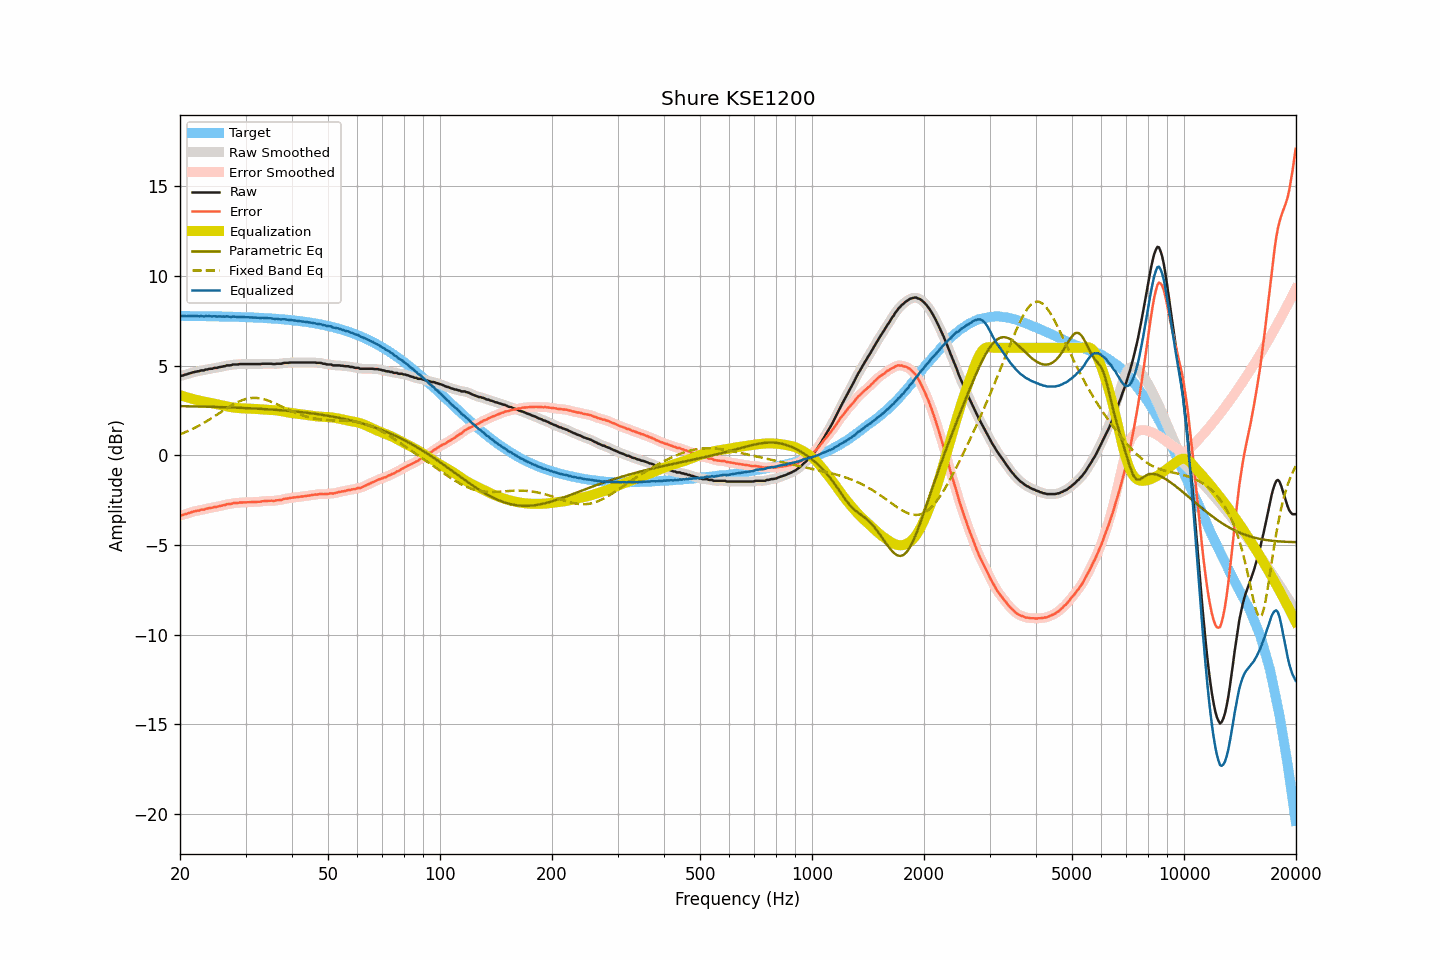

Source data for this figure (header and first rows):
frequency, raw, smoothed, error, error_smoothed, equalization, parametric_eq, fixed_band_eq, equalized_raw, equalized_smoothed, target
20.00, 4.43, 4.43, -3.35, -3.35, 3.36, 2.75, 1.18, 7.79, 7.79, 7.78
20.20, 4.44, 4.45, -3.34, -3.33, 3.33, 2.75, 1.21, 7.78, 7.78, 7.78
20.40, 4.46, 4.47, -3.31, -3.31, 3.30, 2.75, 1.25, 7.77, 7.77, 7.78
20.61, 4.50, 4.49, -3.28, -3.28, 3.28, 2.75, 1.28, 7.78, 7.77, 7.78
20.81, 4.51, 4.52, -3.26, -3.26, 3.25, 2.74, 1.32, 7.76, 7.77, 7.78
21.02, 4.55, 4.55, -3.22, -3.23, 3.22, 2.74, 1.36, 7.78, 7.77, 7.78
21.23, 4.57, 4.58, -3.20, -3.20, 3.20, 2.74, 1.40, 7.77, 7.77, 7.77
21.44, 4.60, 4.60, -3.17, -3.17, 3.17, 2.74, 1.45, 7.78, 7.78, 7.77
21.66, 4.63, 4.63, -3.14, -3.14, 3.15, 2.74, 1.49, 7.78, 7.78, 7.77
21.87, 4.65, 4.66, -3.12, -3.12, 3.12, 2.73, 1.53, 7.78, 7.78, 7.77
22.09, 4.67, 4.67, -3.10, -3.10, 3.10, 2.73, 1.58, 7.77, 7.77, 7.77
22.31, 4.69, 4.69, -3.08, -3.08, 3.08, 2.73, 1.63, 7.77, 7.77, 7.77
22.54, 4.69, 4.71, -3.08, -3.06, 3.06, 2.73, 1.67, 7.75, 7.77, 7.77
22.76, 4.74, 4.72, -3.02, -3.04, 3.04, 2.73, 1.72, 7.78, 7.76, 7.77
22.99, 4.74, 4.74, -3.02, -3.02, 3.02, 2.72, 1.77, 7.76, 7.76, 7.77
23.22, 4.74, 4.76, -3.02, -3.00, 3.00, 2.72, 1.83, 7.75, 7.76, 7.77
23.45, 4.79, 4.78, -2.97, -2.99, 2.98, 2.72, 1.88, 7.78, 7.76, 7.76
23.69, 4.79, 4.80, -2.97, -2.96, 2.97, 2.72, 1.93, 7.76, 7.77, 7.76
23.92, 4.82, 4.82, -2.94, -2.94, 2.95, 2.71, 1.99, 7.77, 7.76, 7.76
24.16, 4.83, 4.83, -2.93, -2.93, 2.93, 2.71, 2.04, 7.76, 7.76, 7.76
24.40, 4.83, 4.85, -2.92, -2.91, 2.91, 2.71, 2.10, 7.74, 7.76, 7.76
24.65, 4.87, 4.86, -2.88, -2.90, 2.89, 2.71, 2.16, 7.77, 7.76, 7.76
24.89, 4.88, 4.88, -2.87, -2.88, 2.88, 2.70, 2.21, 7.76, 7.75, 7.75
25.14, 4.88, 4.90, -2.87, -2.86, 2.86, 2.70, 2.27, 7.74, 7.75, 7.75
25.39, 4.91, 4.91, -2.84, -2.84, 2.84, 2.70, 2.33, 7.75, 7.75, 7.75
25.65, 4.93, 4.93, -2.82, -2.82, 2.82, 2.70, 2.39, 7.75, 7.75, 7.75
25.91, 4.94, 4.95, -2.81, -2.80, 2.80, 2.69, 2.45, 7.74, 7.75, 7.75
26.16, 4.97, 4.97, -2.77, -2.78, 2.78, 2.69, 2.51, 7.75, 7.75, 7.75
26.43, 4.97, 4.99, -2.77, -2.75, 2.76, 2.69, 2.57, 7.73, 7.75, 7.74
26.69, 5.02, 5.01, -2.72, -2.73, 2.74, 2.68, 2.62, 7.76, 7.75, 7.74
26.96, 5.02, 5.02, -2.72, -2.72, 2.72, 2.68, 2.68, 7.74, 7.74, 7.74
27.23, 5.02, 5.03, -2.71, -2.70, 2.70, 2.68, 2.73, 7.73, 7.74, 7.74
27.50, 5.03, 5.04, -2.70, -2.69, 2.69, 2.67, 2.79, 7.72, 7.73, 7.73
27.77, 5.07, 5.06, -2.66, -2.67, 2.67, 2.67, 2.84, 7.75, 7.73, 7.73
28.05, 5.07, 5.07, -2.66, -2.66, 2.66, 2.67, 2.89, 7.74, 7.73, 7.73
28.33, 5.07, 5.08, -2.65, -2.65, 2.65, 2.66, 2.93, 7.73, 7.73, 7.73
28.62, 5.07, 5.08, -2.65, -2.65, 2.64, 2.66, 2.98, 7.72, 7.72, 7.72
28.90, 5.09, 5.09, -2.63, -2.64, 2.63, 2.66, 3.02, 7.73, 7.72, 7.72
29.19, 5.09, 5.09, -2.63, -2.63, 2.63, 2.65, 3.06, 7.72, 7.72, 7.72
29.48, 5.09, 5.09, -2.62, -2.62, 2.62, 2.65, 3.09, 7.72, 7.72, 7.72
29.78, 5.09, 5.09, -2.62, -2.62, 2.62, 2.64, 3.12, 7.71, 7.71, 7.71
30.08, 5.09, 5.09, -2.62, -2.62, 2.62, 2.64, 3.15, 7.71, 7.71, 7.71
30.38, 5.09, 5.09, -2.61, -2.61, 2.61, 2.64, 3.17, 7.71, 7.71, 7.71
30.68, 5.09, 5.09, -2.61, -2.61, 2.61, 2.63, 3.18, 7.70, 7.70, 7.70
30.99, 5.09, 5.09, -2.61, -2.61, 2.61, 2.63, 3.20, 7.70, 7.70, 7.70
31.30, 5.09, 5.09, -2.60, -2.60, 2.60, 2.62, 3.21, 7.70, 7.70, 7.70
31.61, 5.09, 5.09, -2.60, -2.60, 2.60, 2.62, 3.21, 7.69, 7.69, 7.69
31.93, 5.09, 5.09, -2.59, -2.59, 2.59, 2.61, 3.21, 7.69, 7.69, 7.69
32.24, 5.09, 5.09, -2.59, -2.59, 2.59, 2.61, 3.20, 7.68, 7.68, 7.68
32.57, 5.09, 5.09, -2.59, -2.58, 2.58, 2.60, 3.19, 7.67, 7.67, 7.68
32.89, 5.09, 5.10, -2.58, -2.57, 2.57, 2.60, 3.18, 7.67, 7.67, 7.67
33.22, 5.11, 5.11, -2.56, -2.56, 2.56, 2.59, 3.16, 7.68, 7.67, 7.67
33.55, 5.11, 5.11, -2.55, -2.55, 2.56, 2.59, 3.14, 7.67, 7.67, 7.66
33.89, 5.11, 5.11, -2.55, -2.54, 2.55, 2.58, 3.11, 7.66, 7.66, 7.66
34.23, 5.11, 5.11, -2.54, -2.54, 2.54, 2.58, 3.08, 7.66, 7.66, 7.65
34.57, 5.11, 5.11, -2.54, -2.53, 2.54, 2.57, 3.05, 7.65, 7.65, 7.65
34.92, 5.11, 5.11, -2.53, -2.53, 2.53, 2.56, 3.02, 7.65, 7.65, 7.64
35.27, 5.11, 5.10, -2.52, -2.53, 2.53, 2.56, 2.98, 7.64, 7.64, 7.64
35.62, 5.09, 5.10, -2.54, -2.53, 2.53, 2.55, 2.95, 7.62, 7.63, 7.63
35.97, 5.09, 5.10, -2.53, -2.52, 2.52, 2.55, 2.91, 7.61, 7.62, 7.62
... 635 more rows
